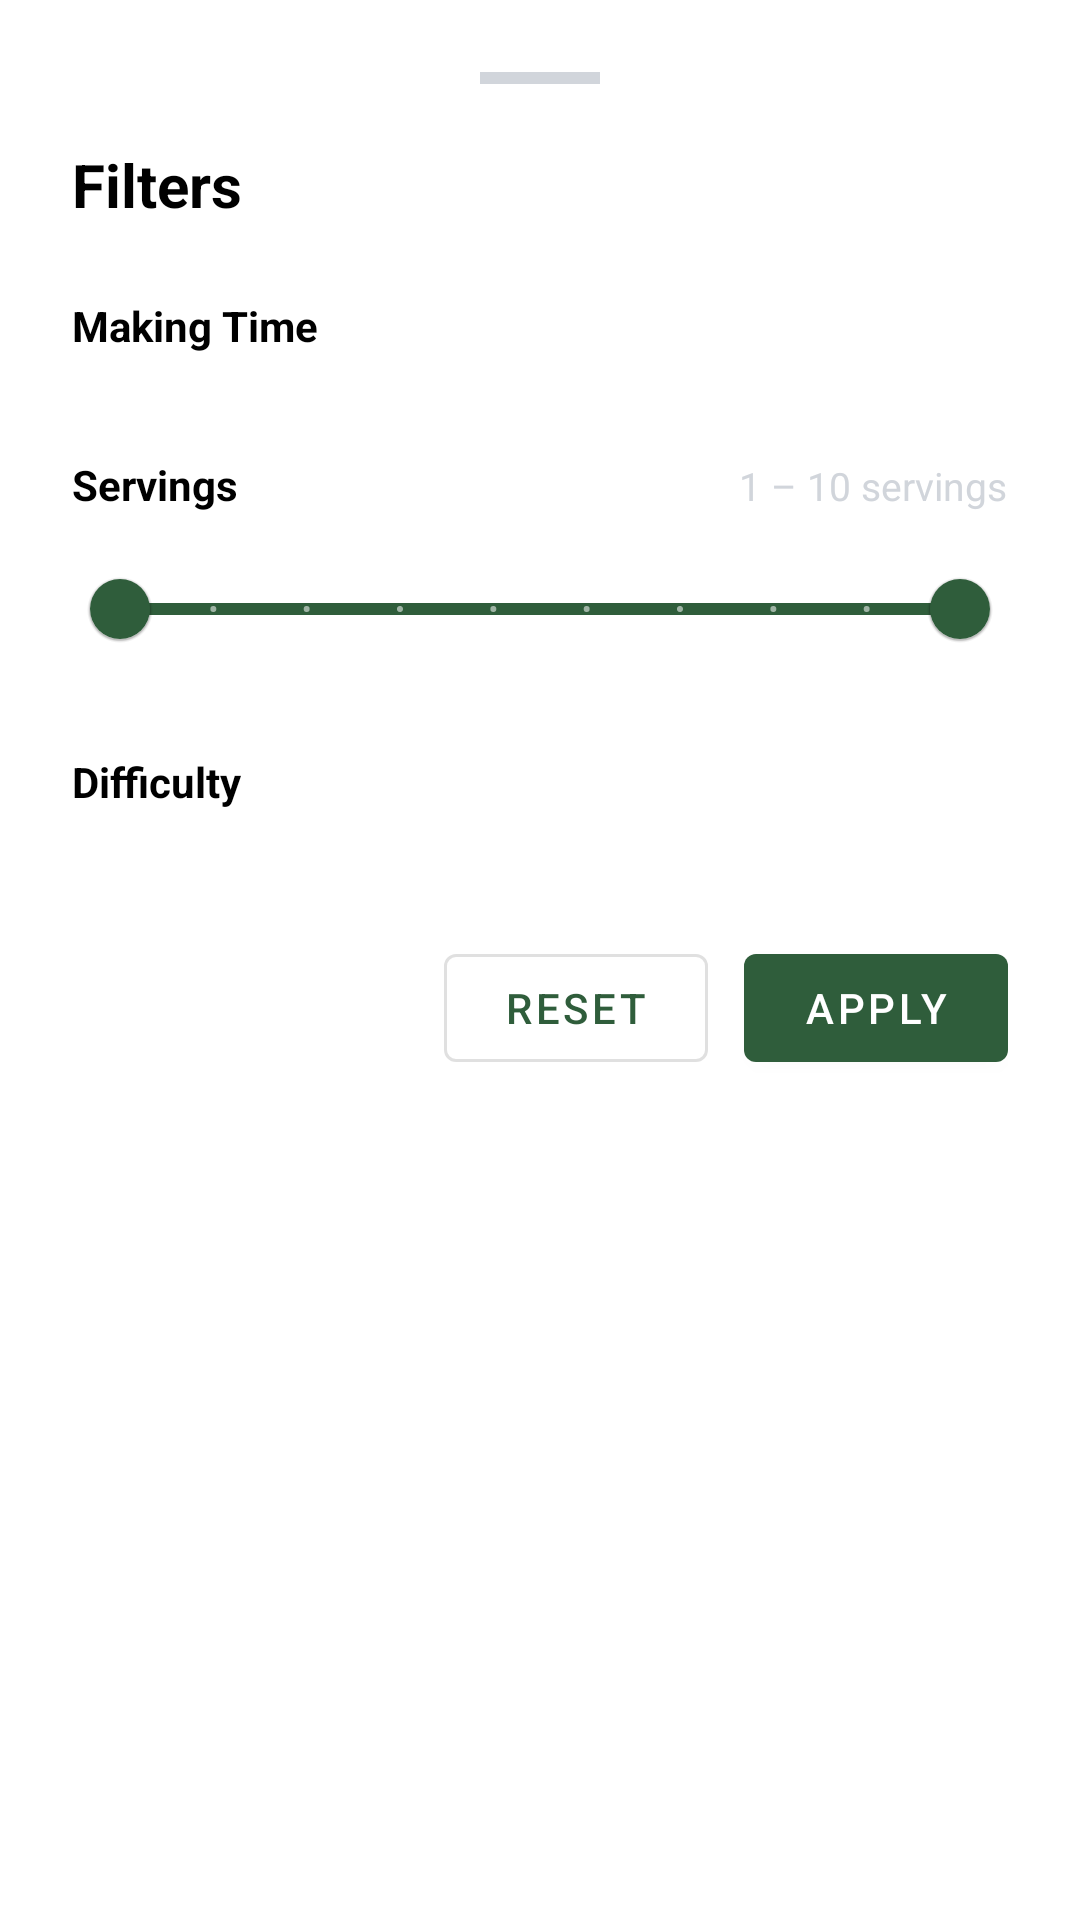

The Android layout XML behind this screen, and the referenced resources:
<!-- AndroidManifest.xml: application theme Theme.Zest -->
<!-- res/layout/fragment_filters.xml -->
<?xml version="1.0" encoding="utf-8"?>
<LinearLayout
    xmlns:android="http://schemas.android.com/apk/res/android"
    xmlns:app="http://schemas.android.com/apk/res-auto"
    android:layout_width="match_parent"
    android:layout_height="wrap_content"
    android:orientation="vertical"
    android:padding="24dp">
    <View
        android:layout_width="40dp"
        android:layout_height="4dp"
        android:layout_gravity="center_horizontal"
        android:layout_marginBottom="20dp"
        android:background="@color/light_grey"
        android:backgroundTint="@color/light_grey"/>

    <TextView
        android:text="@string/filters_title"
        android:textSize="20sp"
        android:textStyle="bold"
        android:textColor="@color/black"
        android:layout_width="wrap_content"
        android:layout_height="wrap_content"
        android:layout_marginBottom="24dp"/>

    <TextView
        android:text="@string/making_time_title"
        android:textSize="14sp"
        android:textStyle="bold"
        android:textColor="@color/black"
        android:layout_width="wrap_content"
        android:layout_height="wrap_content"
        android:layout_marginBottom="10dp"/>

    <HorizontalScrollView
        android:scrollbars="none"
        android:layout_width="match_parent"
        android:layout_height="wrap_content"
        android:layout_marginBottom="24dp">
        <com.google.android.material.chip.ChipGroup
            android:id="@+id/timeChipGroup"
            app:singleSelection="true"
            app:chipSpacing="8dp"
            android:layout_width="wrap_content"
            android:layout_height="wrap_content"/>
    </HorizontalScrollView>

    <LinearLayout
        android:layout_width="match_parent"
        android:layout_height="wrap_content"
        android:orientation="horizontal"
        android:layout_marginBottom="8dp">
        <TextView
            android:text="@string/servings_title"
            android:textSize="14sp"
            android:textStyle="bold"
            android:textColor="@color/black"
            android:layout_width="0dp"
            android:layout_height="wrap_content"
            android:layout_weight="1"/>
        <TextView
            android:id="@+id/servingsLabel"
            android:text="1 – 10 servings"
            android:textSize="13sp"
            android:textColor="@color/light_grey"
            android:layout_width="wrap_content"
            android:layout_height="wrap_content"/>
    </LinearLayout>

    <com.google.android.material.slider.RangeSlider
        android:id="@+id/servingsSlider"
        android:layout_width="match_parent"
        android:layout_height="wrap_content"
        android:layout_marginBottom="24dp"
        android:valueFrom="1"
        android:valueTo="10"
        android:stepSize="1"
        app:values="@array/default_servings_range"/>

    <TextView
        android:text="@string/difficulty_title"
        android:textSize="14sp"
        android:textStyle="bold"
        android:textColor="@color/black"
        android:layout_width="wrap_content"
        android:layout_height="wrap_content"
        android:layout_marginBottom="10dp"/>

    <com.google.android.material.chip.ChipGroup
        android:id="@+id/difficultyChipGroup"
        app:singleLine="true"
        android:layout_width="wrap_content"
        android:layout_height="wrap_content"
        android:layout_marginBottom="32dp"/>

    <LinearLayout
        android:layout_width="match_parent"
        android:layout_height="wrap_content"
        android:orientation="horizontal"
        android:gravity="end">
        <com.google.android.material.button.MaterialButton
            android:id="@+id/btnReset"
            android:text="@string/reset_button"
            style="@style/Widget.MaterialComponents.Button.OutlinedButton"
            android:layout_width="wrap_content"
            android:layout_height="wrap_content"
            android:layout_marginEnd="12dp"/>

        <com.google.android.material.button.MaterialButton
            android:id="@+id/btnApply"
            android:text="@string/apply_button"
            android:layout_width="wrap_content"
            android:layout_height="wrap_content"/>
    </LinearLayout>
</LinearLayout>
<!-- resources referenced by this layout -->
<resources>
  <array name="default_servings_range">
          <item>1</item>
          <item>10</item>
      </array>
  <color name="black">#FF000000</color>
  <color name="light_grey">#D1D5DB</color>
  <string name="apply_button">Apply</string>
  <string name="difficulty_title">Difficulty</string>
  <string name="filters_title">Filters</string>
  <string name="making_time_title">Making Time</string>
  <string name="reset_button">Reset</string>
  <string name="servings_title">Servings</string>
  <style name="Theme.Zest" parent="Theme.MaterialComponents.DayNight.NoActionBar">
          <item name="colorPrimary">@color/app_green</item>
      </style>
  <color name="app_green">#2F5D3B</color>
</resources>
